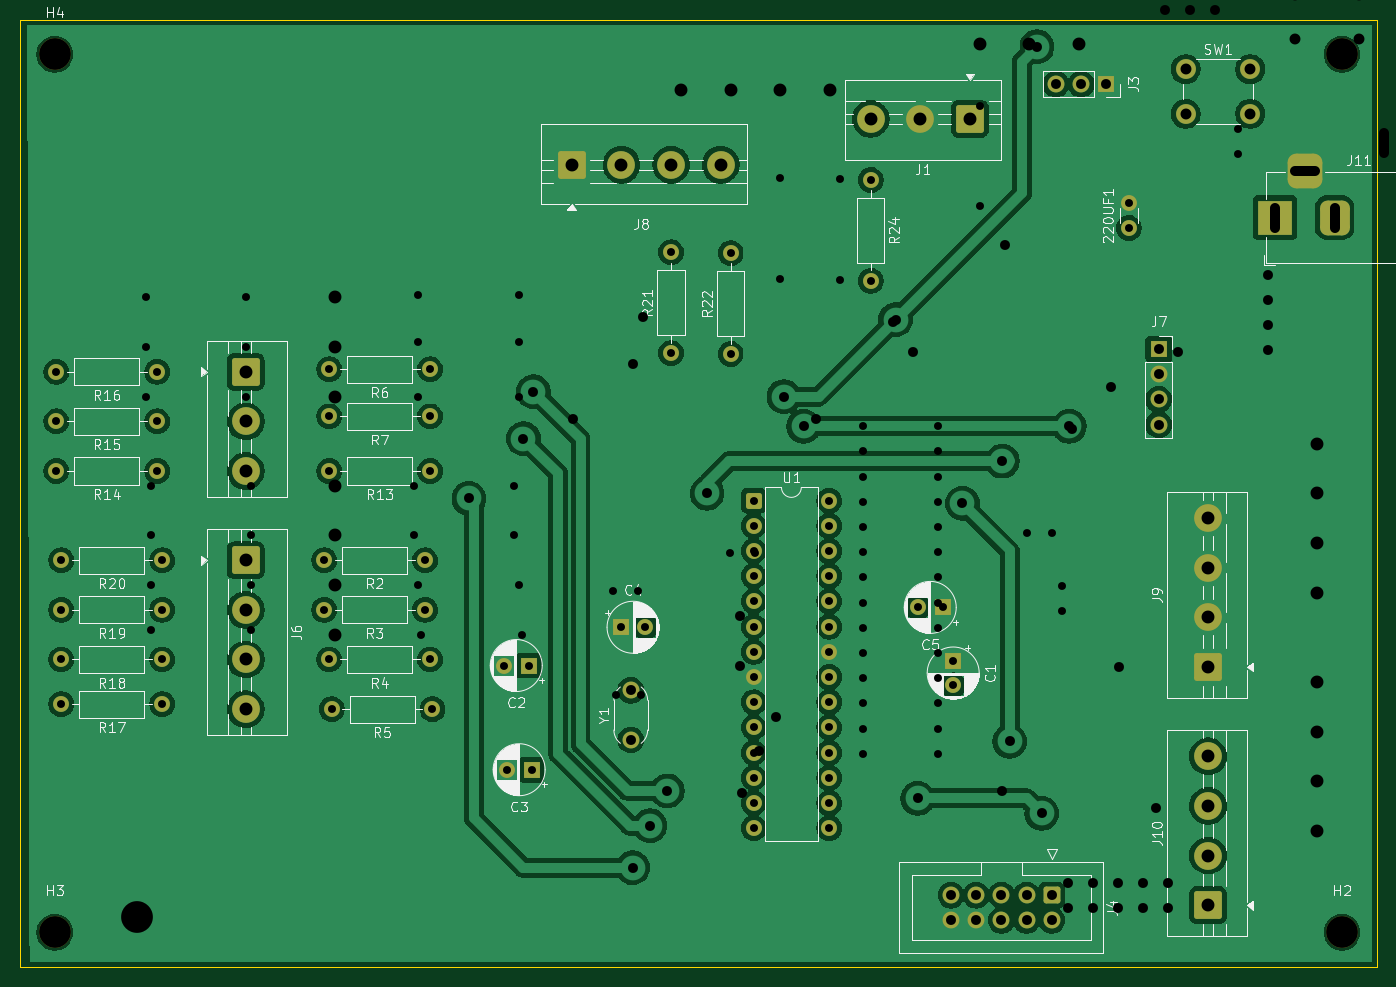
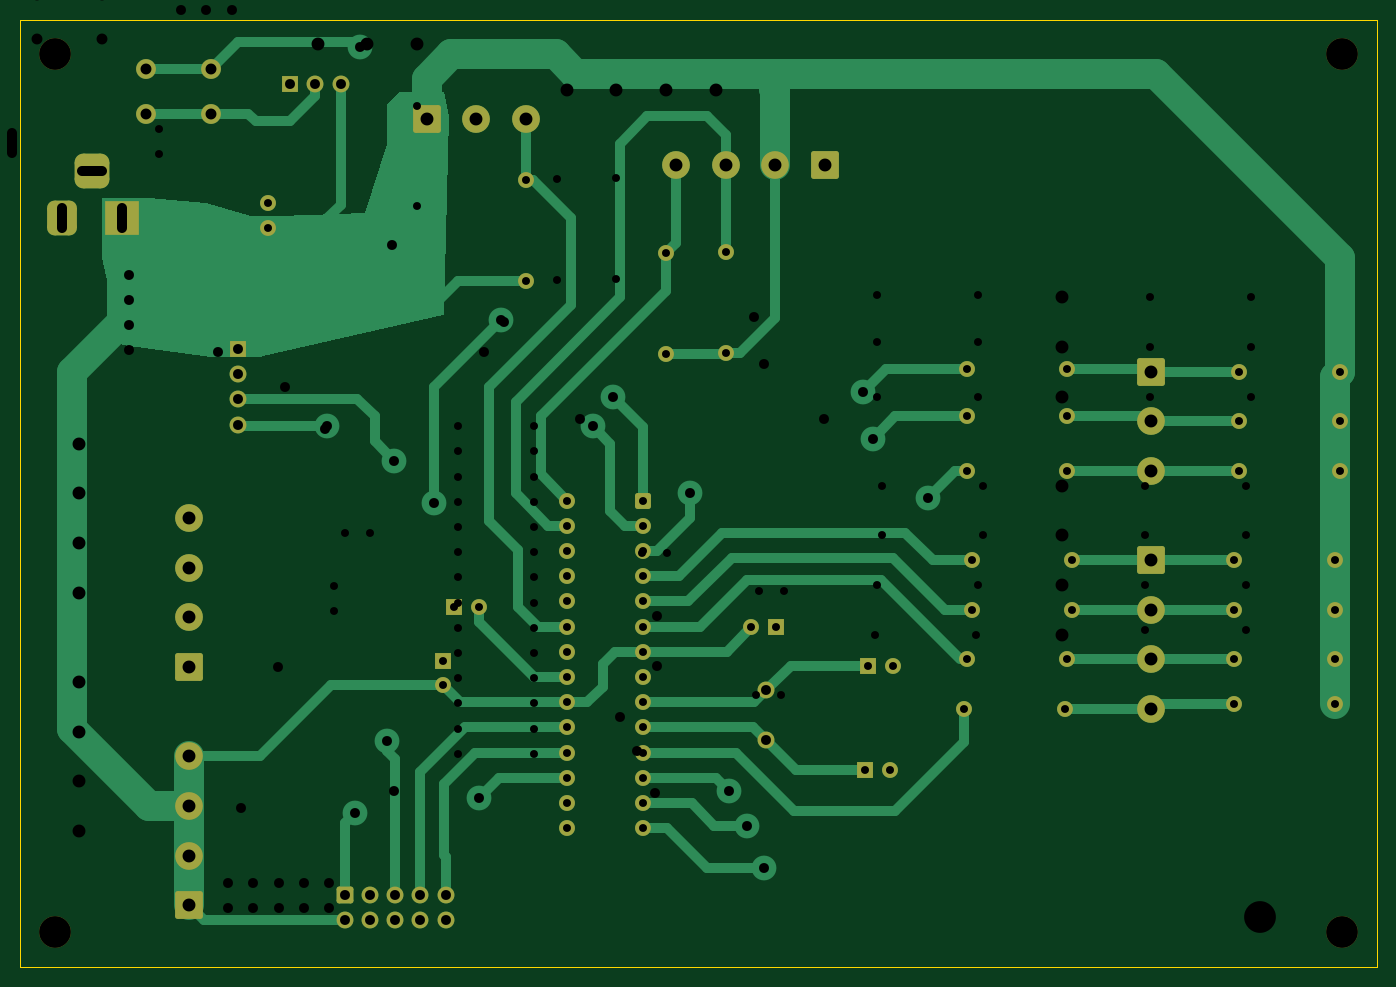
Circuit board: 13 layer files. Board 136.8 x 95.5 mm.
- bottom_copper: SNAKE_GAME-B_Cu.gbr (22646 bytes)
- bottom_mask: SNAKE_GAME-B_Mask.gbr (6001 bytes)
- paste: SNAKE_GAME-B_Paste.gbr (453 bytes)
- bottom_silk: SNAKE_GAME-B_Silkscreen.gbr (454 bytes)
- outline: SNAKE_GAME-Edge_Cuts.gbr (595 bytes)
- top_copper: SNAKE_GAME-F_Cu.gbr (191565 bytes)
- top_mask: SNAKE_GAME-F_Mask.gbr (6001 bytes)
- paste: SNAKE_GAME-F_Paste.gbr (453 bytes)
- top_silk: SNAKE_GAME-F_Silkscreen.gbr (85345 bytes)
- drill: SNAKE_GAME-NPTH-drl.gbr (668 bytes)
- drill: SNAKE_GAME-NPTH.drl (85 bytes)
- drill: SNAKE_GAME-PTH-drl.gbr (4804 bytes)
- drill: SNAKE_GAME-PTH.drl (1978 bytes)

=== bottom_copper: SNAKE_GAME-B_Cu.gbr (22646 bytes, source omitted) ===
=== bottom_mask: SNAKE_GAME-B_Mask.gbr ===
%TF.GenerationSoftware,KiCad,Pcbnew,9.0.1*%
%TF.CreationDate,2025-09-08T04:28:44-04:00*%
%TF.ProjectId,SNAKE_GAME,534e414b-455f-4474-914d-452e6b696361,rev?*%
%TF.SameCoordinates,Original*%
%TF.FileFunction,Soldermask,Bot*%
%TF.FilePolarity,Negative*%
%FSLAX46Y46*%
G04 Gerber Fmt 4.6, Leading zero omitted, Abs format (unit mm)*
G04 Created by KiCad (PCBNEW 9.0.1) date 2025-09-08 04:28:44*
%MOMM*%
%LPD*%
G01*
G04 APERTURE LIST*
G04 Aperture macros list*
%AMRoundRect*
0 Rectangle with rounded corners*
0 $1 Rounding radius*
0 $2 $3 $4 $5 $6 $7 $8 $9 X,Y pos of 4 corners*
0 Add a 4 corners polygon primitive as box body*
4,1,4,$2,$3,$4,$5,$6,$7,$8,$9,$2,$3,0*
0 Add four circle primitives for the rounded corners*
1,1,$1+$1,$2,$3*
1,1,$1+$1,$4,$5*
1,1,$1+$1,$6,$7*
1,1,$1+$1,$8,$9*
0 Add four rect primitives between the rounded corners*
20,1,$1+$1,$2,$3,$4,$5,0*
20,1,$1+$1,$4,$5,$6,$7,0*
20,1,$1+$1,$6,$7,$8,$9,0*
20,1,$1+$1,$8,$9,$2,$3,0*%
G04 Aperture macros list end*
%ADD10O,1.600000X1.600000*%
%ADD11C,1.600000*%
%ADD12R,1.700000X1.700000*%
%ADD13C,1.700000*%
%ADD14R,1.600000X1.600000*%
%ADD15RoundRect,0.250000X-0.600000X0.600000X-0.600000X-0.600000X0.600000X-0.600000X0.600000X0.600000X0*%
%ADD16C,2.800000*%
%ADD17RoundRect,0.250001X-1.149999X1.149999X-1.149999X-1.149999X1.149999X-1.149999X1.149999X1.149999X0*%
%ADD18RoundRect,0.250000X-0.550000X-0.550000X0.550000X-0.550000X0.550000X0.550000X-0.550000X0.550000X0*%
%ADD19RoundRect,0.250001X1.149999X1.149999X-1.149999X1.149999X-1.149999X-1.149999X1.149999X-1.149999X0*%
%ADD20C,3.200000*%
%ADD21RoundRect,0.250001X-1.149999X-1.149999X1.149999X-1.149999X1.149999X1.149999X-1.149999X1.149999X0*%
%ADD22RoundRect,0.250001X1.149999X-1.149999X1.149999X1.149999X-1.149999X1.149999X-1.149999X-1.149999X0*%
%ADD23R,3.500000X3.500000*%
%ADD24RoundRect,0.750000X0.750000X1.000000X-0.750000X1.000000X-0.750000X-1.000000X0.750000X-1.000000X0*%
%ADD25RoundRect,0.875000X0.875000X0.875000X-0.875000X0.875000X-0.875000X-0.875000X0.875000X-0.875000X0*%
%ADD26C,2.000000*%
G04 APERTURE END LIST*
D10*
%TO.C,R6*%
X32420000Y60000000D03*
D11*
X42580000Y60000000D03*
%TD*%
D12*
%TO.C,J7*%
X116025000Y62050000D03*
D13*
X116025000Y59510000D03*
X116025000Y56970000D03*
X116025000Y54430000D03*
%TD*%
D14*
%TO.C,C3*%
X52815000Y19640000D03*
D11*
X50315000Y19640000D03*
%TD*%
%TO.C,R13*%
X42580000Y49750000D03*
D10*
X32420000Y49750000D03*
%TD*%
D14*
%TO.C,C1*%
X95315000Y30640000D03*
D11*
X95315000Y28140000D03*
%TD*%
%TO.C,220UF1*%
X113000000Y74250000D03*
X113000000Y76750000D03*
%TD*%
%TO.C,R2*%
X42080000Y40750000D03*
D10*
X31920000Y40750000D03*
%TD*%
D11*
%TO.C,R3*%
X42080000Y35750000D03*
D10*
X31920000Y35750000D03*
%TD*%
D11*
%TO.C,R4*%
X42580000Y30750000D03*
D10*
X32420000Y30750000D03*
%TD*%
D11*
%TO.C,R5*%
X42830000Y25750000D03*
D10*
X32670000Y25750000D03*
%TD*%
D12*
%TO.C,J3*%
X110750000Y88750000D03*
D13*
X108210000Y88750000D03*
X105670000Y88750000D03*
%TD*%
D15*
%TO.C,J4*%
X105250000Y7000000D03*
D13*
X105250000Y4460000D03*
X102710000Y7000000D03*
X102710000Y4460000D03*
X100170000Y7000000D03*
X100170000Y4460000D03*
X97630000Y7000000D03*
X97630000Y4460000D03*
X95090000Y7000000D03*
X95090000Y4460000D03*
%TD*%
D14*
%TO.C,C4*%
X61794888Y34000000D03*
D11*
X64294888Y34000000D03*
%TD*%
D16*
%TO.C,J6*%
X24000000Y25750000D03*
X24000000Y30750000D03*
X24000000Y35750000D03*
D17*
X24000000Y40750000D03*
%TD*%
D14*
%TO.C,C2*%
X52520113Y30140000D03*
D11*
X50020113Y30140000D03*
%TD*%
%TO.C,R7*%
X42580000Y55250000D03*
D10*
X32420000Y55250000D03*
%TD*%
D11*
%TO.C,R14*%
X15080000Y49750000D03*
D10*
X4920000Y49750000D03*
%TD*%
D11*
%TO.C,R15*%
X15080000Y54750000D03*
D10*
X4920000Y54750000D03*
%TD*%
D11*
%TO.C,R16*%
X15080000Y59750000D03*
D10*
X4920000Y59750000D03*
%TD*%
D11*
%TO.C,R17*%
X15580000Y26250000D03*
D10*
X5420000Y26250000D03*
%TD*%
D11*
%TO.C,R18*%
X15580000Y30750000D03*
D10*
X5420000Y30750000D03*
%TD*%
D11*
%TO.C,R19*%
X15580000Y35750000D03*
D10*
X5420000Y35750000D03*
%TD*%
D11*
%TO.C,R20*%
X15580000Y40750000D03*
D10*
X5420000Y40750000D03*
%TD*%
D11*
%TO.C,R21*%
X66875000Y61625000D03*
D10*
X66875000Y71785000D03*
%TD*%
D11*
%TO.C,R22*%
X72875000Y61545000D03*
D10*
X72875000Y71705000D03*
%TD*%
D11*
%TO.C,R24*%
X87000000Y79080000D03*
D10*
X87000000Y68920000D03*
%TD*%
D11*
%TO.C,U1*%
X82815000Y46760000D03*
X82815000Y44220000D03*
X82815000Y41680000D03*
X82815000Y39140000D03*
X82815000Y36600000D03*
X82815000Y34060000D03*
X82815000Y31520000D03*
X82815000Y28980000D03*
X82815000Y26440000D03*
X82815000Y23900000D03*
X82815000Y21360000D03*
X82815000Y18820000D03*
X82815000Y16280000D03*
X82815000Y13740000D03*
X75195000Y13740000D03*
X75195000Y16280000D03*
X75195000Y18820000D03*
X75195000Y21360000D03*
X75195000Y23900000D03*
X75195000Y26440000D03*
X75195000Y28980000D03*
X75195000Y31520000D03*
X75195000Y34060000D03*
X75195000Y36600000D03*
X75195000Y39140000D03*
X75195000Y41680000D03*
X75195000Y44220000D03*
D18*
X75195000Y46760000D03*
%TD*%
D13*
%TO.C,Y1*%
X62815000Y22640000D03*
X62815000Y27640000D03*
%TD*%
D14*
%TO.C,C5*%
X94250000Y36000000D03*
D11*
X91750000Y36000000D03*
%TD*%
D17*
%TO.C,J5*%
X24000000Y59750000D03*
D16*
X24000000Y54750000D03*
X24000000Y49750000D03*
%TD*%
D19*
%TO.C,J1*%
X97000000Y85250000D03*
D16*
X92000000Y85250000D03*
X87000000Y85250000D03*
%TD*%
D20*
%TO.C,H2*%
X134500000Y3250000D03*
%TD*%
%TO.C,H3*%
X4750000Y3250000D03*
%TD*%
D21*
%TO.C,J8*%
X56875000Y80625000D03*
D16*
X61875000Y80625000D03*
X66875000Y80625000D03*
X71875000Y80625000D03*
%TD*%
D22*
%TO.C,J9*%
X121000000Y29990000D03*
D16*
X121000000Y34990000D03*
X121000000Y39990000D03*
X121000000Y44990000D03*
%TD*%
D22*
%TO.C,J10*%
X121000000Y5990000D03*
D16*
X121000000Y10990000D03*
X121000000Y15990000D03*
X121000000Y20990000D03*
%TD*%
D23*
%TO.C,J11*%
X127750000Y75292500D03*
D24*
X133750000Y75292500D03*
D25*
X130750000Y79992500D03*
%TD*%
D20*
%TO.C,H1*%
X134500000Y91750000D03*
%TD*%
D26*
%TO.C,SW1*%
X118750000Y90250000D03*
X125250000Y90250000D03*
X118750000Y85750000D03*
X125250000Y85750000D03*
%TD*%
D20*
%TO.C,H4*%
X4750000Y91750000D03*
%TD*%
M02*

=== paste: SNAKE_GAME-B_Paste.gbr ===
%TF.GenerationSoftware,KiCad,Pcbnew,9.0.1*%
%TF.CreationDate,2025-09-08T04:28:44-04:00*%
%TF.ProjectId,SNAKE_GAME,534e414b-455f-4474-914d-452e6b696361,rev?*%
%TF.SameCoordinates,Original*%
%TF.FileFunction,Paste,Bot*%
%TF.FilePolarity,Positive*%
%FSLAX46Y46*%
G04 Gerber Fmt 4.6, Leading zero omitted, Abs format (unit mm)*
G04 Created by KiCad (PCBNEW 9.0.1) date 2025-09-08 04:28:44*
%MOMM*%
%LPD*%
G01*
G04 APERTURE LIST*
G04 APERTURE END LIST*
M02*

=== bottom_silk: SNAKE_GAME-B_Silkscreen.gbr ===
%TF.GenerationSoftware,KiCad,Pcbnew,9.0.1*%
%TF.CreationDate,2025-09-08T04:28:44-04:00*%
%TF.ProjectId,SNAKE_GAME,534e414b-455f-4474-914d-452e6b696361,rev?*%
%TF.SameCoordinates,Original*%
%TF.FileFunction,Legend,Bot*%
%TF.FilePolarity,Positive*%
%FSLAX46Y46*%
G04 Gerber Fmt 4.6, Leading zero omitted, Abs format (unit mm)*
G04 Created by KiCad (PCBNEW 9.0.1) date 2025-09-08 04:28:44*
%MOMM*%
%LPD*%
G01*
G04 APERTURE LIST*
G04 APERTURE END LIST*
M02*

=== outline: SNAKE_GAME-Edge_Cuts.gbr ===
%TF.GenerationSoftware,KiCad,Pcbnew,9.0.1*%
%TF.CreationDate,2025-09-08T04:28:44-04:00*%
%TF.ProjectId,SNAKE_GAME,534e414b-455f-4474-914d-452e6b696361,rev?*%
%TF.SameCoordinates,Original*%
%TF.FileFunction,Profile,NP*%
%FSLAX46Y46*%
G04 Gerber Fmt 4.6, Leading zero omitted, Abs format (unit mm)*
G04 Created by KiCad (PCBNEW 9.0.1) date 2025-09-08 04:28:44*
%MOMM*%
%LPD*%
G01*
G04 APERTURE LIST*
%TA.AperFunction,Profile*%
%ADD10C,0.050000*%
%TD*%
G04 APERTURE END LIST*
D10*
X1250000Y95250000D02*
X138000000Y95250000D01*
X138000000Y-250000D01*
X1250000Y-250000D01*
X1250000Y95250000D01*
M02*

=== top_copper: SNAKE_GAME-F_Cu.gbr (191565 bytes, source omitted) ===
=== top_mask: SNAKE_GAME-F_Mask.gbr ===
%TF.GenerationSoftware,KiCad,Pcbnew,9.0.1*%
%TF.CreationDate,2025-09-08T04:28:44-04:00*%
%TF.ProjectId,SNAKE_GAME,534e414b-455f-4474-914d-452e6b696361,rev?*%
%TF.SameCoordinates,Original*%
%TF.FileFunction,Soldermask,Top*%
%TF.FilePolarity,Negative*%
%FSLAX46Y46*%
G04 Gerber Fmt 4.6, Leading zero omitted, Abs format (unit mm)*
G04 Created by KiCad (PCBNEW 9.0.1) date 2025-09-08 04:28:44*
%MOMM*%
%LPD*%
G01*
G04 APERTURE LIST*
G04 Aperture macros list*
%AMRoundRect*
0 Rectangle with rounded corners*
0 $1 Rounding radius*
0 $2 $3 $4 $5 $6 $7 $8 $9 X,Y pos of 4 corners*
0 Add a 4 corners polygon primitive as box body*
4,1,4,$2,$3,$4,$5,$6,$7,$8,$9,$2,$3,0*
0 Add four circle primitives for the rounded corners*
1,1,$1+$1,$2,$3*
1,1,$1+$1,$4,$5*
1,1,$1+$1,$6,$7*
1,1,$1+$1,$8,$9*
0 Add four rect primitives between the rounded corners*
20,1,$1+$1,$2,$3,$4,$5,0*
20,1,$1+$1,$4,$5,$6,$7,0*
20,1,$1+$1,$6,$7,$8,$9,0*
20,1,$1+$1,$8,$9,$2,$3,0*%
G04 Aperture macros list end*
%ADD10O,1.600000X1.600000*%
%ADD11C,1.600000*%
%ADD12R,1.700000X1.700000*%
%ADD13C,1.700000*%
%ADD14R,1.600000X1.600000*%
%ADD15RoundRect,0.250000X-0.600000X0.600000X-0.600000X-0.600000X0.600000X-0.600000X0.600000X0.600000X0*%
%ADD16C,2.800000*%
%ADD17RoundRect,0.250001X-1.149999X1.149999X-1.149999X-1.149999X1.149999X-1.149999X1.149999X1.149999X0*%
%ADD18RoundRect,0.250000X-0.550000X-0.550000X0.550000X-0.550000X0.550000X0.550000X-0.550000X0.550000X0*%
%ADD19RoundRect,0.250001X1.149999X1.149999X-1.149999X1.149999X-1.149999X-1.149999X1.149999X-1.149999X0*%
%ADD20C,3.200000*%
%ADD21RoundRect,0.250001X-1.149999X-1.149999X1.149999X-1.149999X1.149999X1.149999X-1.149999X1.149999X0*%
%ADD22RoundRect,0.250001X1.149999X-1.149999X1.149999X1.149999X-1.149999X1.149999X-1.149999X-1.149999X0*%
%ADD23R,3.500000X3.500000*%
%ADD24RoundRect,0.750000X0.750000X1.000000X-0.750000X1.000000X-0.750000X-1.000000X0.750000X-1.000000X0*%
%ADD25RoundRect,0.875000X0.875000X0.875000X-0.875000X0.875000X-0.875000X-0.875000X0.875000X-0.875000X0*%
%ADD26C,2.000000*%
G04 APERTURE END LIST*
D10*
%TO.C,R6*%
X32420000Y60000000D03*
D11*
X42580000Y60000000D03*
%TD*%
D12*
%TO.C,J7*%
X116025000Y62050000D03*
D13*
X116025000Y59510000D03*
X116025000Y56970000D03*
X116025000Y54430000D03*
%TD*%
D14*
%TO.C,C3*%
X52815000Y19640000D03*
D11*
X50315000Y19640000D03*
%TD*%
%TO.C,R13*%
X42580000Y49750000D03*
D10*
X32420000Y49750000D03*
%TD*%
D14*
%TO.C,C1*%
X95315000Y30640000D03*
D11*
X95315000Y28140000D03*
%TD*%
%TO.C,220UF1*%
X113000000Y74250000D03*
X113000000Y76750000D03*
%TD*%
%TO.C,R2*%
X42080000Y40750000D03*
D10*
X31920000Y40750000D03*
%TD*%
D11*
%TO.C,R3*%
X42080000Y35750000D03*
D10*
X31920000Y35750000D03*
%TD*%
D11*
%TO.C,R4*%
X42580000Y30750000D03*
D10*
X32420000Y30750000D03*
%TD*%
D11*
%TO.C,R5*%
X42830000Y25750000D03*
D10*
X32670000Y25750000D03*
%TD*%
D12*
%TO.C,J3*%
X110750000Y88750000D03*
D13*
X108210000Y88750000D03*
X105670000Y88750000D03*
%TD*%
D15*
%TO.C,J4*%
X105250000Y7000000D03*
D13*
X105250000Y4460000D03*
X102710000Y7000000D03*
X102710000Y4460000D03*
X100170000Y7000000D03*
X100170000Y4460000D03*
X97630000Y7000000D03*
X97630000Y4460000D03*
X95090000Y7000000D03*
X95090000Y4460000D03*
%TD*%
D14*
%TO.C,C4*%
X61794888Y34000000D03*
D11*
X64294888Y34000000D03*
%TD*%
D16*
%TO.C,J6*%
X24000000Y25750000D03*
X24000000Y30750000D03*
X24000000Y35750000D03*
D17*
X24000000Y40750000D03*
%TD*%
D14*
%TO.C,C2*%
X52520113Y30140000D03*
D11*
X50020113Y30140000D03*
%TD*%
%TO.C,R7*%
X42580000Y55250000D03*
D10*
X32420000Y55250000D03*
%TD*%
D11*
%TO.C,R14*%
X15080000Y49750000D03*
D10*
X4920000Y49750000D03*
%TD*%
D11*
%TO.C,R15*%
X15080000Y54750000D03*
D10*
X4920000Y54750000D03*
%TD*%
D11*
%TO.C,R16*%
X15080000Y59750000D03*
D10*
X4920000Y59750000D03*
%TD*%
D11*
%TO.C,R17*%
X15580000Y26250000D03*
D10*
X5420000Y26250000D03*
%TD*%
D11*
%TO.C,R18*%
X15580000Y30750000D03*
D10*
X5420000Y30750000D03*
%TD*%
D11*
%TO.C,R19*%
X15580000Y35750000D03*
D10*
X5420000Y35750000D03*
%TD*%
D11*
%TO.C,R20*%
X15580000Y40750000D03*
D10*
X5420000Y40750000D03*
%TD*%
D11*
%TO.C,R21*%
X66875000Y61625000D03*
D10*
X66875000Y71785000D03*
%TD*%
D11*
%TO.C,R22*%
X72875000Y61545000D03*
D10*
X72875000Y71705000D03*
%TD*%
D11*
%TO.C,R24*%
X87000000Y79080000D03*
D10*
X87000000Y68920000D03*
%TD*%
D11*
%TO.C,U1*%
X82815000Y46760000D03*
X82815000Y44220000D03*
X82815000Y41680000D03*
X82815000Y39140000D03*
X82815000Y36600000D03*
X82815000Y34060000D03*
X82815000Y31520000D03*
X82815000Y28980000D03*
X82815000Y26440000D03*
X82815000Y23900000D03*
X82815000Y21360000D03*
X82815000Y18820000D03*
X82815000Y16280000D03*
X82815000Y13740000D03*
X75195000Y13740000D03*
X75195000Y16280000D03*
X75195000Y18820000D03*
X75195000Y21360000D03*
X75195000Y23900000D03*
X75195000Y26440000D03*
X75195000Y28980000D03*
X75195000Y31520000D03*
X75195000Y34060000D03*
X75195000Y36600000D03*
X75195000Y39140000D03*
X75195000Y41680000D03*
X75195000Y44220000D03*
D18*
X75195000Y46760000D03*
%TD*%
D13*
%TO.C,Y1*%
X62815000Y22640000D03*
X62815000Y27640000D03*
%TD*%
D14*
%TO.C,C5*%
X94250000Y36000000D03*
D11*
X91750000Y36000000D03*
%TD*%
D17*
%TO.C,J5*%
X24000000Y59750000D03*
D16*
X24000000Y54750000D03*
X24000000Y49750000D03*
%TD*%
D19*
%TO.C,J1*%
X97000000Y85250000D03*
D16*
X92000000Y85250000D03*
X87000000Y85250000D03*
%TD*%
D20*
%TO.C,H2*%
X134500000Y3250000D03*
%TD*%
%TO.C,H3*%
X4750000Y3250000D03*
%TD*%
D21*
%TO.C,J8*%
X56875000Y80625000D03*
D16*
X61875000Y80625000D03*
X66875000Y80625000D03*
X71875000Y80625000D03*
%TD*%
D22*
%TO.C,J9*%
X121000000Y29990000D03*
D16*
X121000000Y34990000D03*
X121000000Y39990000D03*
X121000000Y44990000D03*
%TD*%
D22*
%TO.C,J10*%
X121000000Y5990000D03*
D16*
X121000000Y10990000D03*
X121000000Y15990000D03*
X121000000Y20990000D03*
%TD*%
D23*
%TO.C,J11*%
X127750000Y75292500D03*
D24*
X133750000Y75292500D03*
D25*
X130750000Y79992500D03*
%TD*%
D20*
%TO.C,H1*%
X134500000Y91750000D03*
%TD*%
D26*
%TO.C,SW1*%
X118750000Y90250000D03*
X125250000Y90250000D03*
X118750000Y85750000D03*
X125250000Y85750000D03*
%TD*%
D20*
%TO.C,H4*%
X4750000Y91750000D03*
%TD*%
M02*

=== paste: SNAKE_GAME-F_Paste.gbr ===
%TF.GenerationSoftware,KiCad,Pcbnew,9.0.1*%
%TF.CreationDate,2025-09-08T04:28:44-04:00*%
%TF.ProjectId,SNAKE_GAME,534e414b-455f-4474-914d-452e6b696361,rev?*%
%TF.SameCoordinates,Original*%
%TF.FileFunction,Paste,Top*%
%TF.FilePolarity,Positive*%
%FSLAX46Y46*%
G04 Gerber Fmt 4.6, Leading zero omitted, Abs format (unit mm)*
G04 Created by KiCad (PCBNEW 9.0.1) date 2025-09-08 04:28:44*
%MOMM*%
%LPD*%
G01*
G04 APERTURE LIST*
G04 APERTURE END LIST*
M02*

=== top_silk: SNAKE_GAME-F_Silkscreen.gbr (85345 bytes, source omitted) ===
=== drill: SNAKE_GAME-NPTH-drl.gbr ===
%TF.GenerationSoftware,KiCad,Pcbnew,9.0.1*%
%TF.CreationDate,2025-09-08T03:32:08-04:00*%
%TF.ProjectId,SNAKE_GAME,534e414b-455f-4474-914d-452e6b696361,rev?*%
%TF.SameCoordinates,Original*%
%TF.FileFunction,NonPlated,1,2,NPTH,Drill*%
%TF.FilePolarity,Positive*%
%FSLAX46Y46*%
G04 Gerber Fmt 4.6, Leading zero omitted, Abs format (unit mm)*
G04 Created by KiCad (PCBNEW 9.0.1) date 2025-09-08 03:32:08*
%MOMM*%
%LPD*%
G01*
G04 APERTURE LIST*
%TA.AperFunction,ComponentDrill*%
%ADD10C,3.200000*%
%TD*%
G04 APERTURE END LIST*
D10*
%TO.C,H4*%
X13000000Y99250000D03*
%TO.C,H3*%
X13000000Y4750000D03*
%TO.C,H1*%
X145500000Y99250000D03*
%TO.C,H2*%
X145500000Y4750000D03*
M02*

=== drill: SNAKE_GAME-NPTH.drl ===
M48
METRIC
T1C3.200
%
G90
G05
T1
X4.75Y91.75
X4.75Y3.25
X134.5Y91.75
X134.5Y3.25
M30

=== drill: SNAKE_GAME-PTH-drl.gbr ===
%TF.GenerationSoftware,KiCad,Pcbnew,9.0.1*%
%TF.CreationDate,2025-09-08T03:32:08-04:00*%
%TF.ProjectId,SNAKE_GAME,534e414b-455f-4474-914d-452e6b696361,rev?*%
%TF.SameCoordinates,Original*%
%TF.FileFunction,Plated,1,2,PTH,Mixed*%
%TF.FilePolarity,Positive*%
%FSLAX46Y46*%
G04 Gerber Fmt 4.6, Leading zero omitted, Abs format (unit mm)*
G04 Created by KiCad (PCBNEW 9.0.1) date 2025-09-08 03:32:08*
%MOMM*%
%LPD*%
G01*
G04 APERTURE LIST*
%TA.AperFunction,ComponentDrill*%
%ADD10C,0.800000*%
%TD*%
%TA.AperFunction,ViaDrill*%
%ADD11C,1.000000*%
%TD*%
%TA.AperFunction,ComponentDrill*%
%ADD12C,1.000000*%
%TD*%
G04 aperture for slot hole*
%TA.AperFunction,ComponentDrill*%
%ADD13C,1.000000*%
%TD*%
%TA.AperFunction,ComponentDrill*%
%ADD14C,1.100000*%
%TD*%
%TA.AperFunction,ComponentDrill*%
%ADD15C,1.300000*%
%TD*%
G04 APERTURE END LIST*
D10*
%TO.C,R16*%
X13920000Y67250000D03*
%TO.C,R15*%
X13920000Y62250000D03*
%TO.C,R14*%
X13920000Y57250000D03*
%TO.C,R20*%
X14420000Y48250000D03*
%TO.C,R19*%
X14420000Y43250000D03*
%TO.C,R18*%
X14420000Y38250000D03*
%TO.C,R17*%
X14420000Y33750000D03*
%TO.C,R16*%
X24080000Y67250000D03*
%TO.C,R15*%
X24080000Y62250000D03*
%TO.C,R14*%
X24080000Y57250000D03*
%TO.C,R20*%
X24580000Y48250000D03*
%TO.C,R19*%
X24580000Y43250000D03*
%TO.C,R18*%
X24580000Y38250000D03*
%TO.C,R17*%
X24580000Y33750000D03*
%TO.C,R2*%
X40920000Y48250000D03*
%TO.C,R3*%
X40920000Y43250000D03*
%TO.C,R6*%
X41420000Y67500000D03*
%TO.C,R7*%
X41420000Y62750000D03*
%TO.C,R13*%
X41420000Y57250000D03*
%TO.C,R4*%
X41420000Y38250000D03*
%TO.C,R5*%
X41670000Y33250000D03*
%TO.C,R2*%
X51080000Y48250000D03*
%TO.C,R3*%
X51080000Y43250000D03*
%TO.C,R6*%
X51580000Y67500000D03*
%TO.C,R7*%
X51580000Y62750000D03*
%TO.C,R13*%
X51580000Y57250000D03*
%TO.C,R4*%
X51580000Y38250000D03*
%TO.C,R5*%
X51830000Y33250000D03*
%TO.C,C2*%
X61020113Y37640000D03*
%TO.C,C3*%
X61315000Y27140000D03*
%TO.C,C2*%
X63520113Y37640000D03*
%TO.C,C3*%
X63815000Y27140000D03*
%TO.C,C4*%
X72794888Y41500000D03*
X75294888Y41500000D03*
%TO.C,R21*%
X77875000Y79285000D03*
X77875000Y69125000D03*
%TO.C,R22*%
X83875000Y79205000D03*
X83875000Y69045000D03*
%TO.C,U1*%
X86195000Y54260000D03*
X86195000Y51720000D03*
X86195000Y49180000D03*
X86195000Y46640000D03*
X86195000Y44100000D03*
X86195000Y41560000D03*
X86195000Y39020000D03*
X86195000Y36480000D03*
X86195000Y33940000D03*
X86195000Y31400000D03*
X86195000Y28860000D03*
X86195000Y26320000D03*
X86195000Y23780000D03*
X86195000Y21240000D03*
X93815000Y54260000D03*
X93815000Y51720000D03*
X93815000Y49180000D03*
X93815000Y46640000D03*
X93815000Y44100000D03*
X93815000Y41560000D03*
X93815000Y39020000D03*
X93815000Y36480000D03*
X93815000Y33940000D03*
X93815000Y31400000D03*
X93815000Y28860000D03*
X93815000Y26320000D03*
X93815000Y23780000D03*
X93815000Y21240000D03*
%TO.C,R24*%
X98000000Y86580000D03*
X98000000Y76420000D03*
%TO.C,C5*%
X102750000Y43500000D03*
X105250000Y43500000D03*
%TO.C,C1*%
X106315000Y38140000D03*
X106315000Y35640000D03*
%TO.C,220UF1*%
X124000000Y84250000D03*
X124000000Y81750000D03*
%TD*%
D11*
X57000000Y55000000D03*
X63000000Y60500000D03*
X64000000Y65250000D03*
X74000000Y17250000D03*
X75750000Y21500000D03*
X77500000Y25000000D03*
X81500000Y55000000D03*
X89250000Y64750000D03*
X91250000Y61750000D03*
X100250000Y17500000D03*
X100500000Y72500000D03*
X107250000Y54000000D03*
X111250000Y58250000D03*
X112000000Y30000000D03*
X114750000Y100000000D03*
X115750000Y15750000D03*
X118000000Y61750000D03*
D12*
%TO.C,Y1*%
X73815000Y35140000D03*
X73815000Y30140000D03*
%TO.C,J4*%
X106840000Y8210000D03*
X106840000Y5670000D03*
X109380000Y8210000D03*
X109380000Y5670000D03*
X111920000Y8210000D03*
X111920000Y5670000D03*
X114460000Y8210000D03*
X114460000Y5670000D03*
%TO.C,J3*%
X116670000Y96250000D03*
%TO.C,J4*%
X117000000Y8210000D03*
X117000000Y5670000D03*
%TO.C,J3*%
X119210000Y96250000D03*
X121750000Y96250000D03*
%TO.C,J7*%
X127025000Y69550000D03*
X127025000Y67010000D03*
X127025000Y64470000D03*
X127025000Y61930000D03*
D13*
%TO.C,J11*%
X138750000Y83792500D02*
X138750000Y81792500D01*
X140750000Y87492500D02*
X142750000Y87492500D01*
X144750000Y83792500D02*
X144750000Y81792500D01*
D14*
%TO.C,SW1*%
X129750000Y97750000D03*
X129750000Y93250000D03*
X136250000Y97750000D03*
X136250000Y93250000D03*
D15*
%TO.C,J5*%
X33000000Y67250000D03*
X33000000Y62250000D03*
X33000000Y57250000D03*
%TO.C,J6*%
X33000000Y48250000D03*
X33000000Y43250000D03*
X33000000Y38250000D03*
X33000000Y33250000D03*
%TO.C,J8*%
X67875000Y88125000D03*
X72875000Y88125000D03*
X77875000Y88125000D03*
X82875000Y88125000D03*
%TO.C,J1*%
X98000000Y92750000D03*
X103000000Y92750000D03*
X108000000Y92750000D03*
%TO.C,J9*%
X132000000Y52490000D03*
X132000000Y47490000D03*
X132000000Y42490000D03*
X132000000Y37490000D03*
%TO.C,J10*%
X132000000Y28490000D03*
X132000000Y23490000D03*
X132000000Y18490000D03*
X132000000Y13490000D03*
M02*

=== drill: SNAKE_GAME-PTH.drl ===
M48
METRIC
T1C0.800
T2C1.000
T3C1.000
T4C1.100
T5C1.300
%
G90
G05
T1
X4.92Y59.75
X4.92Y54.75
X4.92Y49.75
X5.42Y40.75
X5.42Y35.75
X5.42Y30.75
X5.42Y26.25
X15.08Y59.75
X15.08Y54.75
X15.08Y49.75
X15.58Y40.75
X15.58Y35.75
X15.58Y30.75
X15.58Y26.25
X31.92Y40.75
X31.92Y35.75
X32.42Y60.0
X32.42Y55.25
X32.42Y49.75
X32.42Y30.75
X32.67Y25.75
X42.08Y40.75
X42.08Y35.75
X42.58Y60.0
X42.58Y55.25
X42.58Y49.75
X42.58Y30.75
X42.83Y25.75
X50.02Y30.14
X50.315Y19.64
X52.52Y30.14
X52.815Y19.64
X61.795Y34.0
X64.295Y34.0
X66.875Y71.785
X66.875Y61.625
X72.875Y71.705
X72.875Y61.545
X75.195Y46.76
X75.195Y44.22
X75.195Y41.68
X75.195Y39.14
X75.195Y36.6
X75.195Y34.06
X75.195Y31.52
X75.195Y28.98
X75.195Y26.44
X75.195Y23.9
X75.195Y21.36
X75.195Y18.82
X75.195Y16.28
X75.195Y13.74
X82.815Y46.76
X82.815Y44.22
X82.815Y41.68
X82.815Y39.14
X82.815Y36.6
X82.815Y34.06
X82.815Y31.52
X82.815Y28.98
X82.815Y26.44
X82.815Y23.9
X82.815Y21.36
X82.815Y18.82
X82.815Y16.28
X82.815Y13.74
X87.0Y79.08
X87.0Y68.92
X91.75Y36.0
X94.25Y36.0
X95.315Y30.64
X95.315Y28.14
X113.0Y76.75
X113.0Y74.25
T2
X46.5Y47.0
X52.0Y53.0
X53.0Y57.75
X63.0Y9.75
X64.75Y14.0
X66.5Y17.5
X70.5Y47.5
X78.25Y57.25
X80.25Y54.25
X89.5Y65.0
X91.75Y16.75
X96.25Y46.5
X100.25Y50.75
X101.0Y22.5
X103.75Y92.5
X104.25Y15.25
X107.0Y54.25
T3
X62.815Y27.64
X62.815Y22.64
X95.09Y7.0
X95.09Y4.46
X97.63Y7.0
X97.63Y4.46
X100.17Y7.0
X100.17Y4.46
X102.71Y7.0
X102.71Y4.46
X105.25Y7.0
X105.25Y4.46
X105.67Y88.75
X108.21Y88.75
X110.75Y88.75
X116.025Y62.05
X116.025Y59.51
X116.025Y56.97
X116.025Y54.43
T4
X118.75Y90.25
X118.75Y85.75
X125.25Y90.25
X125.25Y85.75
T5
X24.0Y59.75
X24.0Y54.75
X24.0Y49.75
X24.0Y40.75
X24.0Y35.75
X24.0Y30.75
X24.0Y25.75
X56.875Y80.625
X61.875Y80.625
X66.875Y80.625
X71.875Y80.625
X87.0Y85.25
X92.0Y85.25
X97.0Y85.25
X121.0Y44.99
X121.0Y39.99
X121.0Y34.99
X121.0Y29.99
X121.0Y20.99
X121.0Y15.99
X121.0Y10.99
X121.0Y5.99
T3
X127.75Y74.292G85X127.75Y76.292
G05
X131.75Y79.992G85X129.75Y79.992
G05
X133.75Y74.292G85X133.75Y76.292
G05
M30

